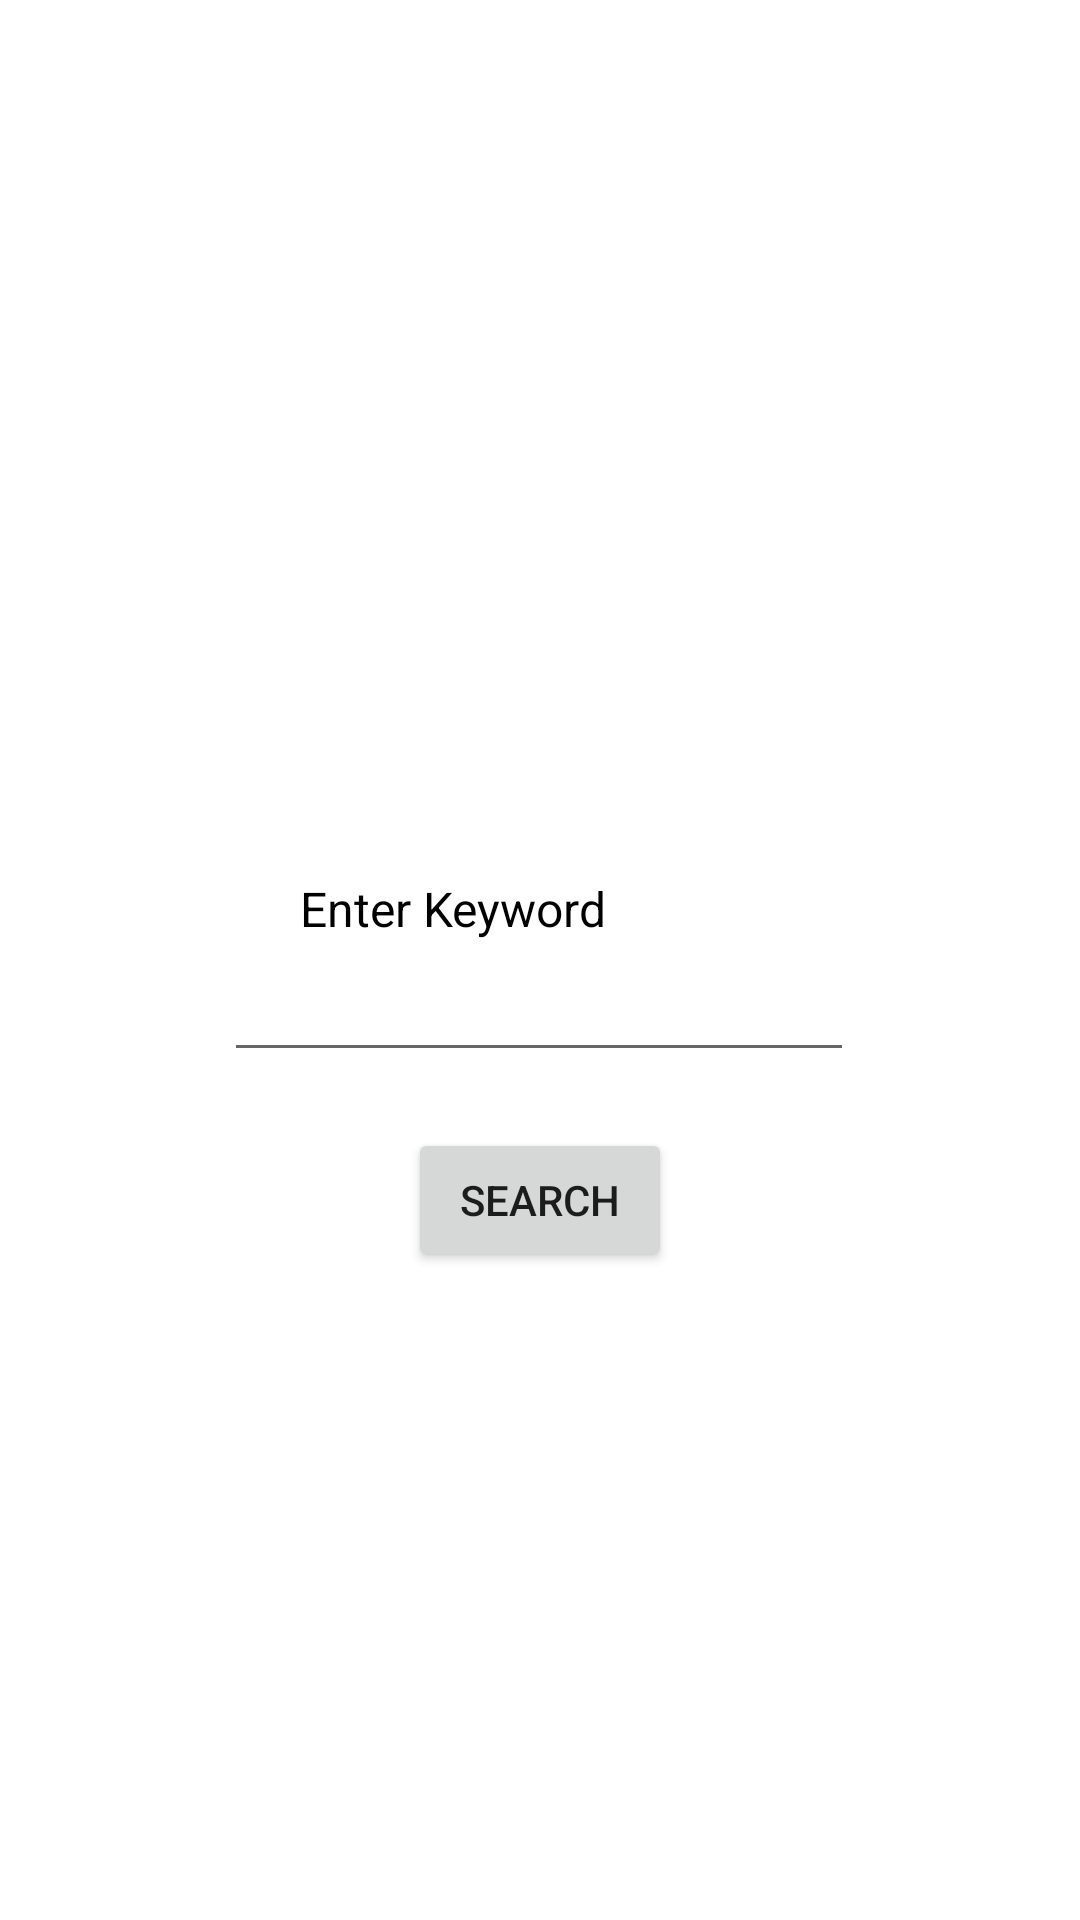

The Android layout XML behind this screen, and the referenced resources:
<!-- AndroidManifest.xml: application theme Theme.ReactiveAndroid -->
<!-- res/layout/activity_main.xml -->
<?xml version="1.0" encoding="utf-8"?>
<androidx.constraintlayout.widget.ConstraintLayout xmlns:android="http://schemas.android.com/apk/res/android"
    xmlns:app="http://schemas.android.com/apk/res-auto"
    xmlns:tools="http://schemas.android.com/tools"
    android:layout_width="match_parent"
    android:layout_height="match_parent"
    tools:context=".MainActivity">

    <EditText
        android:id="@+id/keyword"
        android:layout_width="wrap_content"
        android:layout_height="wrap_content"
        android:layout_marginTop="316dp"
        android:ems="10"
        android:inputType="textPersonName"
        app:layout_constraintEnd_toEndOf="parent"
        app:layout_constraintHorizontal_bias="0.497"
        app:layout_constraintStart_toStartOf="parent"
        app:layout_constraintTop_toTopOf="parent" />

    <TextView
        android:id="@+id/textView"
        android:layout_width="wrap_content"
        android:layout_height="wrap_content"
        android:layout_marginStart="100dp"
        android:layout_marginTop="292dp"
        android:text="Enter Keyword"
        android:textColor="#000000"
        android:textSize="16sp"
        app:layout_constraintStart_toStartOf="parent"
        app:layout_constraintTop_toTopOf="parent" />

    <Button
        android:id="@+id/scvBT"
        android:layout_width="wrap_content"
        android:layout_height="wrap_content"
        android:layout_marginTop="376dp"
        android:text="Search"
        app:layout_constraintEnd_toEndOf="parent"
        app:layout_constraintStart_toStartOf="parent"
        app:layout_constraintTop_toTopOf="parent" />


</androidx.constraintlayout.widget.ConstraintLayout>
<!-- resources referenced by this layout -->
<resources>
  <style name="Theme.ReactiveAndroid" parent="Theme.MaterialComponents.DayNight.DarkActionBar">
          
          <item name="colorPrimary">@color/purple_500</item>
          <item name="colorPrimaryVariant">@color/purple_700</item>
          <item name="colorOnPrimary">@color/white</item>
          
          <item name="colorSecondary">@color/teal_200</item>
          <item name="colorSecondaryVariant">@color/teal_700</item>
          <item name="colorOnSecondary">@color/black</item>
          
          <item name="android:statusBarColor" tools:targetApi="l">?attr/colorPrimaryVariant</item>
          
      </style>
  <!-- not gathered from this repository: default colours our renderer supplied (Android Studio template values) -->
  <color name="purple_500">#FF6200EE</color>
  <color name="purple_700">#FF3700B3</color>
  <color name="teal_200">#FF03DAC5</color>
  <color name="teal_700">#FF018786</color>
  <color name="black">#FF000000</color>
  <color name="white">#FFFFFFFF</color>
</resources>
